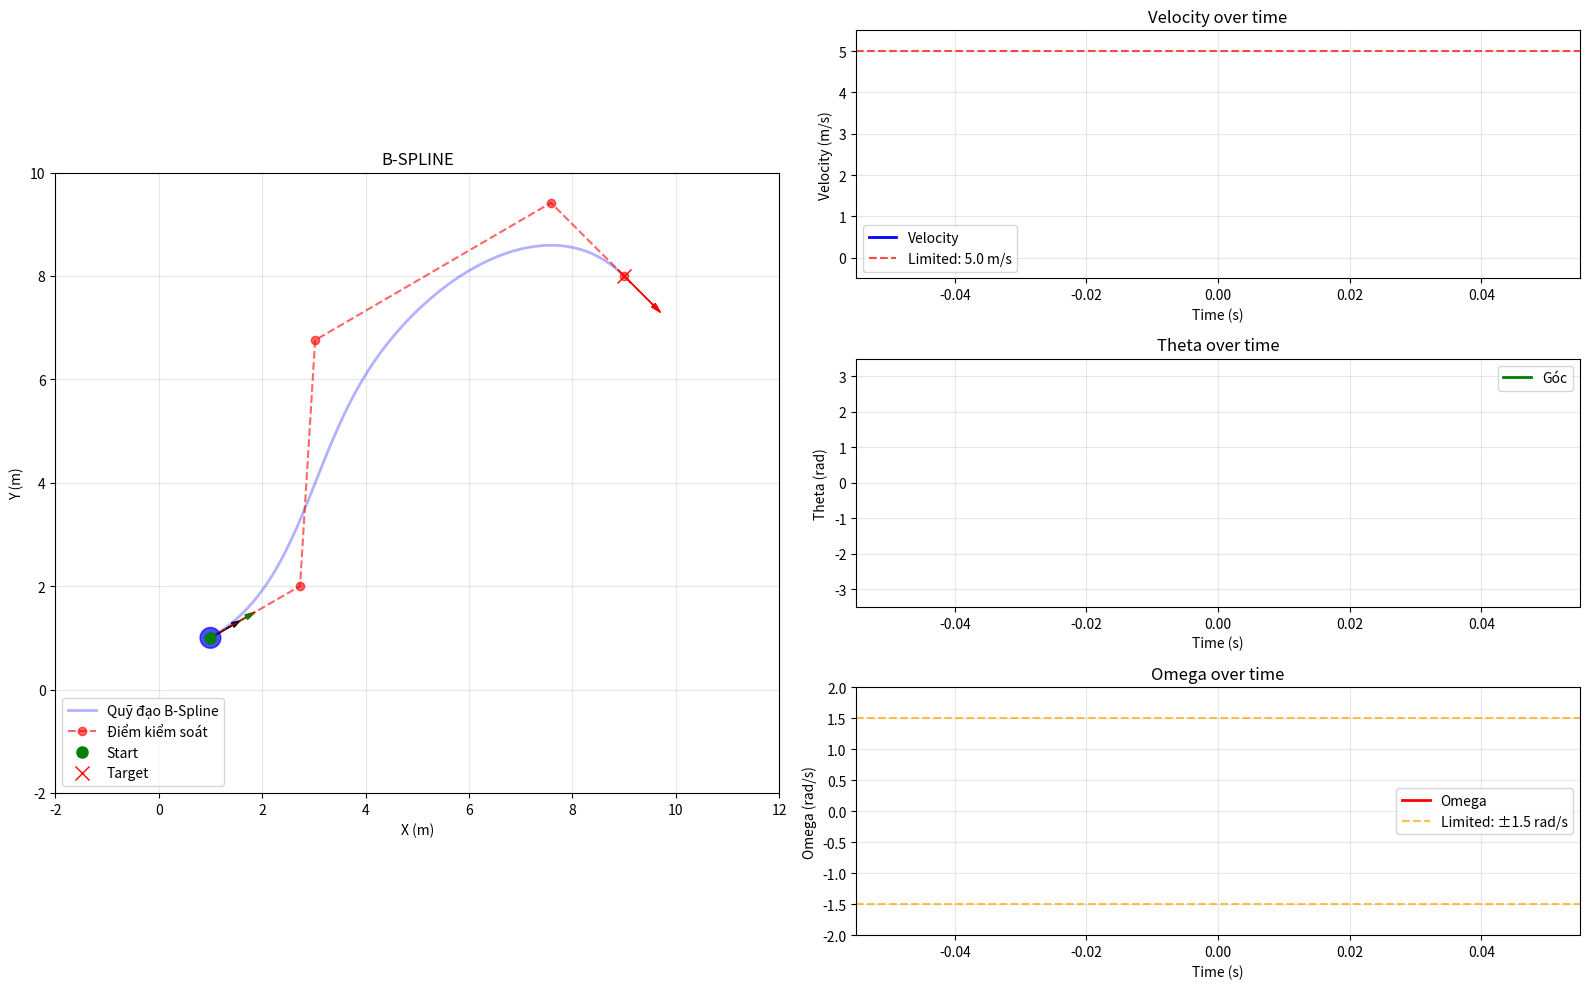

Write the Python code that produced this figure.

import numpy as np
import matplotlib.pyplot as plt
from scipy.interpolate import BSpline
import math
from matplotlib.animation import FuncAnimation

class RobotTrajectoryPlanner:
    def __init__(self):
        # Thông số robot - CẬP NHẬT
        self.robot_max_speed = 5.0  # m/s
        self.robot_acceleration = 3.0  # m/s²
        self.robot_radius = 0.2  # m
        self.max_rotation_speed = 1.5  # rad/s
        
        # Thông số B-Spline
        self.degree = 3  # Bậc 3 cho đường cong mượt
        
    def generate_control_points(self, start_pos, start_theta, target_pos, target_theta):
        """
        Tạo các điểm kiểm soát cho B-Spline từ start đến target
        """
        control_points = []
        
        # Điểm 1: Vị trí bắt đầu
        control_points.append(start_pos)
        
        # Điểm 2: Điểm định hướng từ start (dựa trên hướng ban đầu)
        start_dir = np.array([math.cos(start_theta), math.sin(start_theta)])
        mid1 = start_pos + start_dir * 2.0
        control_points.append(mid1)
        
        # Điểm 3: Điểm trung gian (tạo đường cong)
        mid2 = (start_pos + target_pos) / 2
        direction = target_pos - start_pos
        direction_norm = direction / np.linalg.norm(direction)
        perpendicular = np.array([-direction_norm[1], direction_norm[0]]) * 3.0
        mid2 = mid2 + perpendicular
        control_points.append(mid2)
        
        # Điểm 4: Điểm định hướng đến target
        target_dir = np.array([math.cos(target_theta), math.sin(target_theta)])
        mid3 = target_pos - target_dir * 2.0
        control_points.append(mid3)
        
        # Điểm 5: Vị trí đích
        control_points.append(target_pos)
        
        return np.array(control_points)
    
    def create_bspline_trajectory(self, control_points, num_samples=150):
        """
        Tạo quỹ đạo B-Spline từ các điểm kiểm soát
        """
        n = len(control_points)
        
        knots = np.zeros(n + self.degree + 1)
        for i in range(self.degree + 1):
            knots[i] = 0
            knots[n + i] = 1
            
        if n > self.degree + 1:
            interior_knots = np.linspace(0, 1, n - self.degree + 1)
            knots[self.degree+1:n] = interior_knots[1:-1]
        
        t = np.linspace(0, 1, num_samples)
        spline_x = BSpline(knots, control_points[:, 0], self.degree)
        spline_y = BSpline(knots, control_points[:, 1], self.degree)
        
        trajectory = np.column_stack([spline_x(t), spline_y(t)])
        
        return trajectory, t
    
    def calculate_orientation_profile(self, trajectory, start_theta, target_theta):
        """
        Tính toán profile hướng cho robot dọc theo quỹ đạo
        """
        orientations = []
        
        for i, pos in enumerate(trajectory):
            progress = i / (len(trajectory) - 1)
            
            if i < len(trajectory) - 1:
                dx = trajectory[i+1, 0] - pos[0]
                dy = trajectory[i+1, 1] - pos[1]
                tangent_theta = math.atan2(dy, dx)
                
                if progress < 0.8:
                    theta = tangent_theta
                else:
                    blend = (progress - 0.8) / 0.2
                    theta = tangent_theta * (1 - blend) + target_theta * blend
            else:
                theta = target_theta
            
            orientations.append(theta)
        
        orientations[0] = start_theta
        orientations[-1] = target_theta
        
        return orientations
    
    def calculate_velocity_profile(self, trajectory, max_speed=5.0):
        """
        Tính toán profile vận tốc dọc theo quỹ đạo
        """
        velocities = []
        current_speed = 0
        
        for i in range(len(trajectory)):
            if i == 0:
                velocities.append(0.0)
                current_speed = 0
            else:
                progress = i / len(trajectory)
                
                if progress < 0.3:  # Tăng tốc
                    current_speed = min(max_speed, current_speed + self.robot_acceleration * 0.1)
                elif progress > 0.9:  # Giảm tốc trong 10% cuối
                    # Giảm tốc để về 0 tại điểm cuối
                    remaining_progress = 1.0 - progress
                    current_speed = max_speed * (remaining_progress / 0.1)
                    # Đảm bảo không âm
                    current_speed = max(0, current_speed)
                else:  # Duy trì tốc độ
                    current_speed = max_speed
                
                velocities.append(current_speed)
        
        # Đảm bảo điểm cuối cùng có vận tốc 0
        velocities[-1] = 0.0
        
        return velocities
    
    def calculate_angular_velocity_profile(self, orientations, time_step=0.1):
        """
        Tính toán profile vận tốc góc với giới hạn 1.5 rad/s
        """
        angular_velocities = [0.0]
        
        for i in range(1, len(orientations)):
            delta_theta = orientations[i] - orientations[i-1]
            
            while delta_theta > math.pi:
                delta_theta -= 2 * math.pi
            while delta_theta < -math.pi:
                delta_theta += 2 * math.pi
                
            angular_vel = delta_theta / time_step
            angular_vel = max(min(angular_vel, self.max_rotation_speed), -self.max_rotation_speed)
            angular_velocities.append(angular_vel)
        
        return angular_velocities
    
    def real_time_trajectory_simulation(self, start_pos, start_theta, target_pos, target_theta):
        """
        Mô phỏng di chuyển với hiển thị thời gian thực trên 2 biểu đồ riêng
        """
        # Tạo điểm kiểm soát
        control_points = self.generate_control_points(start_pos, start_theta, target_pos, target_theta)
        
        # Tạo quỹ đạo B-Spline
        trajectory, times = self.create_bspline_trajectory(control_points)
        
        # Tính profile hướng
        orientations = self.calculate_orientation_profile(trajectory, start_theta, target_theta)
        
        # Tính profile vận tốc
        velocities = self.calculate_velocity_profile(trajectory)
        
        # Tính profile vận tốc góc
        angular_velocities = self.calculate_angular_velocity_profile(orientations)
        
        # Tạo figure với 3 subplot
        fig = plt.figure(figsize=(16, 10))
        
        # Subplot 1: Quỹ đạo
        ax1 = plt.subplot2grid((3, 2), (0, 0), rowspan=3)
        ax1.set_xlim(-2, 12)
        ax1.set_ylim(-2, 10)
        ax1.set_xlabel('X (m)')
        ax1.set_ylabel('Y (m)')
        ax1.set_title('B-SPLINE')
        ax1.grid(True, alpha=0.3)
        ax1.set_aspect('equal')
        
        # Subplot 2: Biểu đồ vận tốc
        ax2 = plt.subplot2grid((3, 2), (0, 1))
        ax2.set_xlabel('Time (s)')
        ax2.set_ylabel('Velocity (m/s)')
        ax2.set_title('Velocity over time')
        ax2.grid(True, alpha=0.3)
        ax2.set_ylim(-0.5, self.robot_max_speed + 0.5)
        
        # Subplot 3: Biểu đồ góc
        ax3 = plt.subplot2grid((3, 2), (1, 1))
        ax3.set_xlabel('Time (s)')
        ax3.set_ylabel('Theta (rad)')
        ax3.set_title('Theta over time')
        ax3.grid(True, alpha=0.3)
        ax3.set_ylim(-3.5, 3.5)
        
        # Subplot 4: Biểu đồ vận tốc góc
        ax4 = plt.subplot2grid((3, 2), (2, 1))
        ax4.set_xlabel('Time (s)')
        ax4.set_ylabel('Omega (rad/s)')
        ax4.set_title('Omega over time')
        ax4.grid(True, alpha=0.3)
        ax4.set_ylim(-self.max_rotation_speed - 0.5, self.max_rotation_speed + 0.5)
        
        # Vẽ quỹ đạo hoàn chỉnh
        ax1.plot(trajectory[:, 0], trajectory[:, 1], 'b-', alpha=0.3, linewidth=2, label='Quỹ đạo B-Spline')
        ax1.plot(control_points[:, 0], control_points[:, 1], 'ro--', alpha=0.6, label='Điểm kiểm soát')
        
        # Vẽ điểm bắt đầu và kết thúc
        ax1.plot(start_pos[0], start_pos[1], 'go', markersize=8, label='Start')
        ax1.plot(target_pos[0], target_pos[1], 'rx', markersize=10, label='Target')
        
        # Vẽ hướng start và target
        start_arrow_len = 0.8
        start_dx = start_arrow_len * math.cos(start_theta)
        start_dy = start_arrow_len * math.sin(start_theta)
        ax1.arrow(start_pos[0], start_pos[1], start_dx, start_dy, 
                 head_width=0.1, head_length=0.2, fc='green', ec='green')
        
        target_arrow_len = 0.8
        target_dx = target_arrow_len * math.cos(target_theta)
        target_dy = target_arrow_len * math.sin(target_theta)
        ax1.arrow(target_pos[0], target_pos[1], target_dx, target_dy, 
                 head_width=0.1, head_length=0.2, fc='red', ec='red')
        
        ax1.legend()
        
        # Khởi tạo các đối tượng đồ họa cho animation
        robot_circle = plt.Circle(start_pos, self.robot_radius, color='blue', alpha=0.7)
        ax1.add_patch(robot_circle)
        
        robot_arrow = ax1.arrow(start_pos[0], start_pos[1], 
                              0.5 * math.cos(start_theta), 0.5 * math.sin(start_theta),
                              head_width=0.1, head_length=0.15, fc='black', ec='black')
        
        # Khởi tạo biểu đồ vận tốc
        time_axis = np.arange(len(trajectory)) * 0.1
        velocity_line, = ax2.plot([], [], 'b-', linewidth=2, label='Velocity')
        ax2.axhline(y=self.robot_max_speed, color='r', linestyle='--', alpha=0.7, 
                   label=f'Limited: {self.robot_max_speed} m/s')
        ax2.legend()
        
        # Khởi tạo biểu đồ góc
        orientation_line, = ax3.plot([], [], 'g-', linewidth=2, label='Góc')
        ax3.legend()
        
        # Khởi tạo biểu đồ vận tốc góc
        angular_velocity_line, = ax4.plot([], [], 'r-', linewidth=2, label='Omega')
        ax4.axhline(y=self.max_rotation_speed, color='orange', linestyle='--', alpha=0.7, 
                   label=f'Limited: ±{self.max_rotation_speed} rad/s')
        ax4.axhline(y=-self.max_rotation_speed, color='orange', linestyle='--', alpha=0.7)
        ax4.legend()
        
        # Biến để theo dõi thời gian
        current_time = 0
        
        # Text hiển thị thông tin
        info_text = ax1.text(0.02, 0.98, '', transform=ax1.transAxes, fontsize=10, 
                            verticalalignment='top', bbox=dict(boxstyle='round', facecolor='wheat', alpha=0.8))
        
        def animate(frame):
            nonlocal current_time, robot_arrow
            
            current_time = frame * 0.1
            
            robot_idx = min(frame, len(trajectory) - 1)
            
            # Cập nhật vị trí và hướng robot
            robot_pos_current = trajectory[robot_idx]
            robot_theta_current = orientations[robot_idx]
            
            # Cập nhật đồ họa robot
            robot_circle.center = robot_pos_current
            
            # Cập nhật mũi tên hướng robot
            robot_arrow.remove()
            arrow_length = 0.6
            dx = arrow_length * math.cos(robot_theta_current)
            dy = arrow_length * math.sin(robot_theta_current)
            robot_arrow = ax1.arrow(robot_pos_current[0], robot_pos_current[1],
                                  dx, dy,
                                  head_width=0.1, head_length=0.15, fc='black', ec='black')
            
            # CẬP NHẬT BIỂU ĐỒ THEO THỜI GIAN THỰC
            # Biểu đồ vận tốc
            velocity_line.set_data(time_axis[:robot_idx+1], velocities[:robot_idx+1])
            ax2.set_xlim(0, max(current_time + 0.5, 1))  # Tự động điều chỉnh trục x
            
            # Biểu đồ góc
            orientation_line.set_data(time_axis[:robot_idx+1], orientations[:robot_idx+1])
            ax3.set_xlim(0, max(current_time + 0.5, 1))
            
            # Biểu đồ vận tốc góc
            angular_velocity_line.set_data(time_axis[:robot_idx+1], angular_velocities[:robot_idx+1])
            ax4.set_xlim(0, max(current_time + 0.5, 1))
            
            # Cập nhật thông tin
            info_text.set_text(f'Times: {current_time:.1f}s\n'
                             f'Position: ({robot_pos_current[0]:.2f}, {robot_pos_current[1]:.2f})\n'
                             f'Theta: {math.degrees(robot_theta_current):.1f}°\n'
                             f'V: {velocities[robot_idx]:.2f} m/s\n'
                             f'Omega: {angular_velocities[robot_idx]:.2f} rad/s')
            
            return (robot_circle, robot_arrow, velocity_line, orientation_line, 
                   angular_velocity_line, info_text)
        
        # Tạo animation
        total_frames = len(trajectory)
        anim = FuncAnimation(fig, animate, frames=total_frames, 
                           interval=100, blit=False, repeat=True)
        
        plt.tight_layout()
        plt.show()
        
        return anim, trajectory, orientations, velocities, angular_velocities

# Demo robot di chuyển
def demo_robot_trajectory():
    planner = RobotTrajectoryPlanner()
    
    # Điểm bắt đầu và kết thúc
    start_position = np.array([1.0, 1.0])
    start_theta = math.radians(30)
    
    target_position = np.array([9.0, 8.0])
    target_theta = math.radians(-45)
    
    print("=== DEMO DI CHUYỂN ROBOT - HIỂN THỊ THỜI GIAN THỰC ===")
    print(f"Vmax: {planner.robot_max_speed} m/s")
    print(f"Omega: {planner.max_rotation_speed} rad/s")
    print(f"Start: ({start_position[0]}, {start_position[1]}), góc: {math.degrees(start_theta):.1f}°")
    print(f"Targer: ({target_position[0]}, {target_position[1]}), góc: {math.degrees(target_theta):.1f}°")
    
    # Chạy mô phỏng
    anim, trajectory, orientations, velocities, angular_velocities = planner.real_time_trajectory_simulation(
        start_position, start_theta, target_position, target_theta
    )
    
    # Hiển thị thống kê sau khi mô phỏng
    print("\n=== THỐNG KÊ CHUYỂN ĐỘNG ===")
    print(f"Time: {len(trajectory) * 0.1:.1f} giây")
    print(f"Quãng đường: {np.sum(np.linalg.norm(np.diff(trajectory, axis=0), axis=1)):.2f} mét")
    print(f"V_avg: {np.mean(velocities):.2f} m/s")
    print(f"Vmax: {np.max(velocities):.2f} m/s")
    print(f"Omega_max: {np.max(np.abs(angular_velocities)):.2f} rad/s")
    
    return planner, anim, trajectory, orientations, velocities, angular_velocities

# Chạy demo
if __name__ == "__main__":
    planner, anim, trajectory, orientations, velocities, angular_velocities = demo_robot_trajectory()